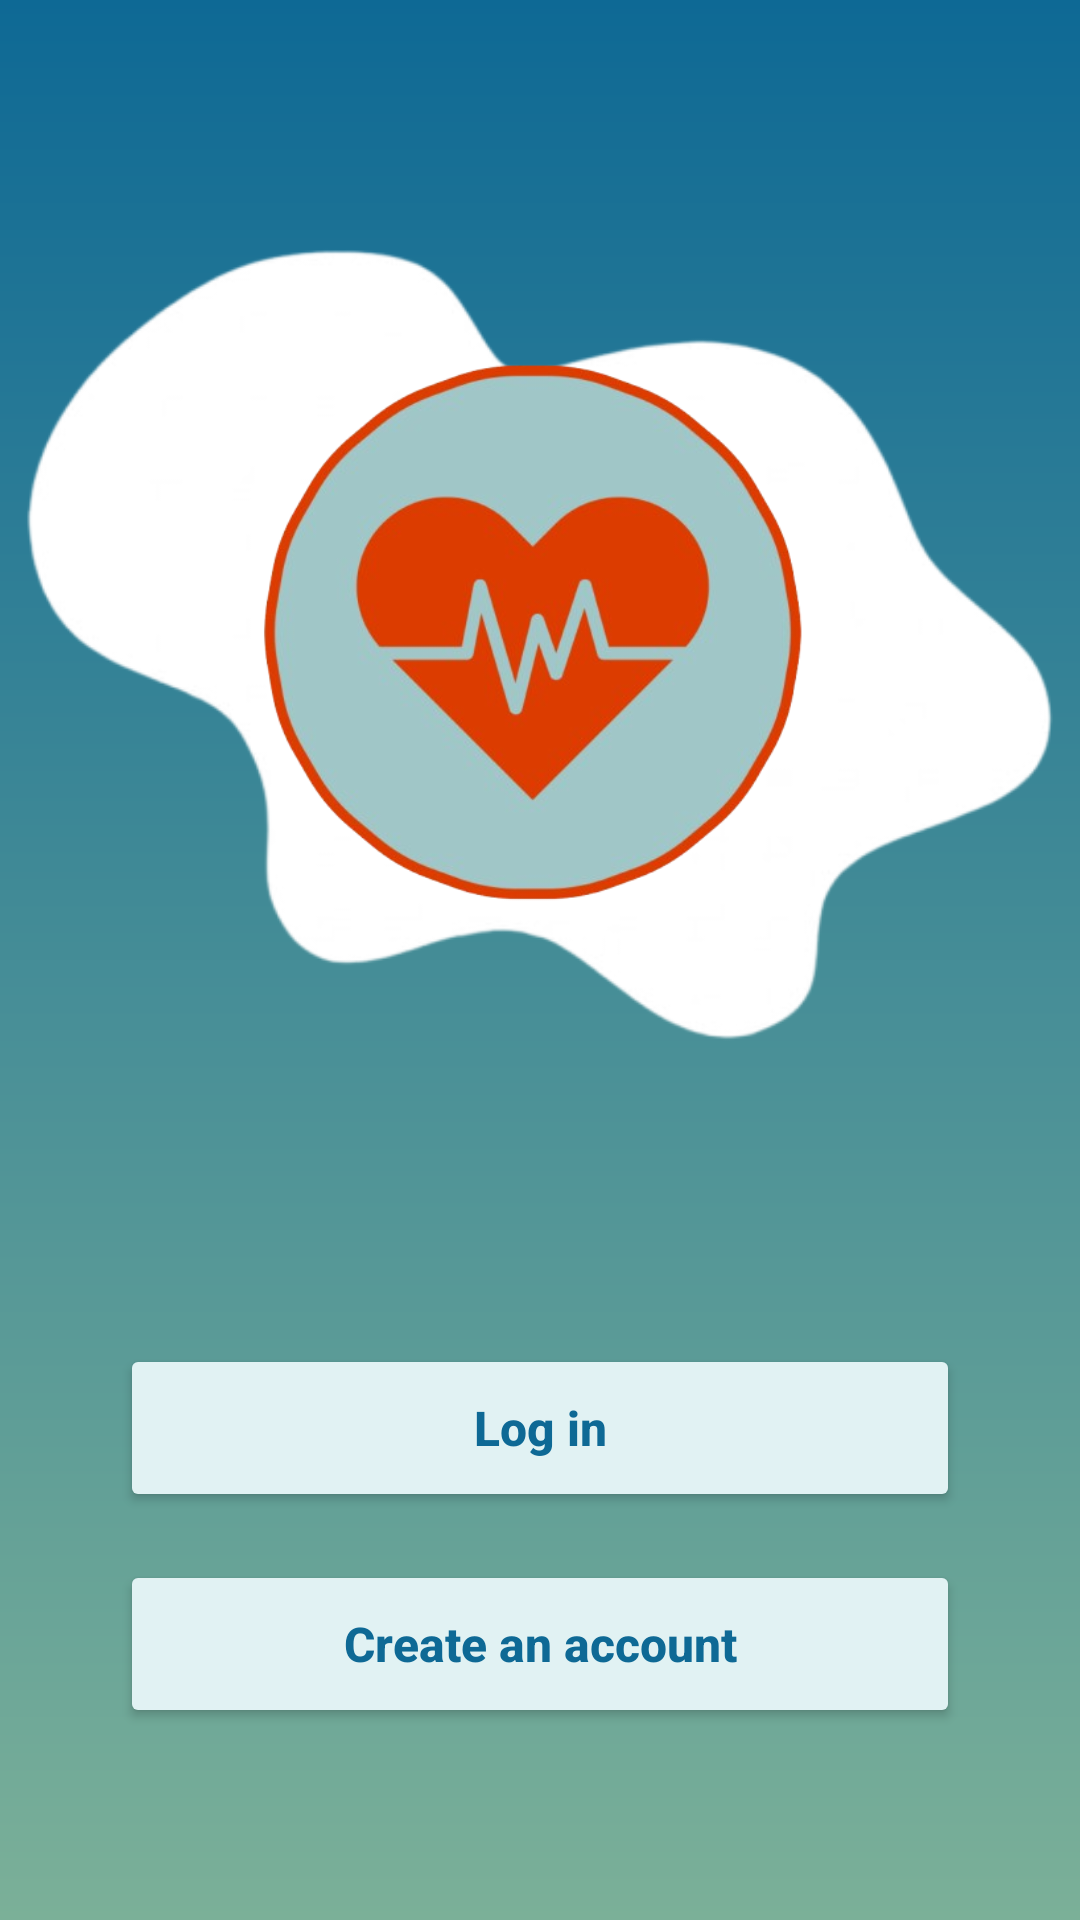

Here is an Android app screen rendered from its layout file. Give the layout XML and the strings, colors and styles it references.
<!-- AndroidManifest.xml: application theme Theme.PulseCheck -->
<!-- res/layout/activity_welcome.xml -->
<?xml version="1.0" encoding="utf-8"?>
<androidx.constraintlayout.widget.ConstraintLayout
    xmlns:android="http://schemas.android.com/apk/res/android"
    xmlns:app="http://schemas.android.com/apk/res-auto"
    xmlns:tools="http://schemas.android.com/tools"
    android:layout_width="match_parent"
    android:id="@+id/main"
    android:layout_height="match_parent"
    android:background="@drawable/bg_onboarding"
    tools:context=".Welcome">

    
    <ImageView
        android:id="@+id/ivCenterBlob"
        android:layout_width="350dp"
        android:layout_height="350dp"
        android:background="@drawable/bg_white_blob"
        app:layout_constraintBottom_toBottomOf="parent"
        app:layout_constraintEnd_toEndOf="parent"
        app:layout_constraintStart_toStartOf="parent"
        app:layout_constraintTop_toTopOf="parent"
        app:layout_constraintVertical_bias="0.15" />

    
    <ImageView
        android:id="@+id/img_main_logo"
        android:layout_width="220dp"
        android:layout_height="220dp"
        android:src="@drawable/pulselogo"
        app:layout_constraintBottom_toBottomOf="@+id/ivCenterBlob"
        app:layout_constraintEnd_toEndOf="@+id/ivCenterBlob"
        app:layout_constraintStart_toStartOf="@+id/ivCenterBlob"
        app:layout_constraintTop_toTopOf="@+id/ivCenterBlob" />

    
    <Button
        android:id="@+id/btnContinue"
        android:layout_width="match_parent"
        android:layout_height="56dp"
        android:layout_marginHorizontal="40dp"
        android:layout_marginBottom="16dp" android:backgroundTint="#e1f2f3"
        android:elevation="8dp"
        android:text="Log in"
        android:textAllCaps="false"
        android:textColor="#0e6995"
        android:textSize="16sp"
        android:textStyle="bold"
        app:cornerRadius="16dp"
        app:layout_constraintBottom_toTopOf="@+id/btn_create_account"
        app:layout_constraintEnd_toEndOf="parent"
        app:layout_constraintStart_toStartOf="parent" />

    <Button
        android:id="@+id/btn_create_account"
        android:layout_width="match_parent"
        android:layout_height="56dp"
        android:layout_marginHorizontal="40dp"
        android:layout_marginBottom="64dp" android:elevation="8dp"
        android:backgroundTint="#e1f2f3"
        android:text="Create an account"
        android:textAllCaps="false"
        android:textColor="#0e6995"
        android:textSize="16sp"
        android:textStyle="bold"
        app:cornerRadius="16dp"
        app:layout_constraintBottom_toBottomOf="parent"
        app:layout_constraintEnd_toEndOf="parent"
        app:layout_constraintStart_toStartOf="parent" />
</androidx.constraintlayout.widget.ConstraintLayout>
<!-- resources referenced by this layout -->
<resources>
  <!-- drawable bg_onboarding (drawable) -->
  <?xml version="1.0" encoding="utf-8"?>
  <shape xmlns:android="http://schemas.android.com/apk/res/android">
      <gradient
          android:angle="270"
          android:startColor="#0e6995"
          android:endColor="#7bb098"
          android:type="linear" />
  </shape>
  <style name="Theme.PulseCheck" parent="Base.Theme.PulseCheck" />
  <color name="pulse_primary">#EF5350</color>
  <color name="pulse_primary_dark">#E53935</color>
  <color name="white">#FFFFFFFF</color>
  <color name="pulse_button_secondary">#FFB3B3</color>
  <color name="pulse_primary_light">#FFCDD2</color>
  <color name="pulse_text_primary">#000000</color>
  <color name="pulse_background">#FFEEF0</color>
  <color name="pulse_surface">#FFFFFF</color>
  <color name="pulse_text_secondary">#5C5C5C</color>
  <color name="pulse_text_hint">#9E9E9E</color>
  <style name="Widget.PulseCheck.Button.Primary" parent="Widget.Material3.Button">
          <item name="android:background">@drawable/bg_button_primary</item>
          <item name="android:textColor">@color/pulse_button_text</item>
          <item name="android:textSize">@dimen/text_body</item>
          <item name="android:textAllCaps">false</item>
          <item name="android:fontFamily">sans-serif-medium</item>
          <item name="android:minHeight">@dimen/button_height</item>
          <item name="android:paddingStart">@dimen/button_padding_horizontal</item>
          <item name="android:paddingEnd">@dimen/button_padding_horizontal</item>
          <item name="cornerRadius">@dimen/button_corner_radius</item>
      </style>
  <style name="Widget.PulseCheck.TextInputLayout" parent="Widget.Material3.TextInputLayout.OutlinedBox">
          <item name="boxBackgroundColor">@color/pulse_input_bg</item>
          <item name="boxStrokeColor">@color/pulse_input_border</item>
          <item name="boxCornerRadiusTopStart">@dimen/input_corner_radius</item>
          <item name="boxCornerRadiusTopEnd">@dimen/input_corner_radius</item>
          <item name="boxCornerRadiusBottomStart">@dimen/input_corner_radius</item>
          <item name="boxCornerRadiusBottomEnd">@dimen/input_corner_radius</item>
          <item name="hintTextColor">@color/pulse_input_hint</item>
          <item name="android:textColorHint">@color/pulse_input_hint</item>
      </style>
  <style name="Widget.PulseCheck.Card" parent="Widget.Material3.CardView.Elevated">
          <item name="cardBackgroundColor">@color/pulse_card_bg</item>
          <item name="cardCornerRadius">@dimen/card_corner_radius</item>
          <item name="cardElevation">@dimen/card_elevation</item>
          <item name="contentPadding">@dimen/card_padding</item>
      </style>
  <!-- drawable bg_button_primary (drawable) -->
  <?xml version="1.0" encoding="utf-8"?>
  <shape xmlns:android="http://schemas.android.com/apk/res/android"
      android:shape="rectangle">
      <solid android:color="@color/pulse_button_primary" />
      <corners android:radius="@dimen/button_corner_radius" />
  </shape>
  <color name="pulse_button_text">#FFFFFF</color>
  <dimen name="text_body">16sp</dimen>
  <dimen name="button_height">56dp</dimen>
  <dimen name="button_padding_horizontal">32dp</dimen>
  <dimen name="button_corner_radius">28dp</dimen>
  <color name="pulse_input_bg">#FFFFFF</color>
  <color name="pulse_input_border">#E0E0E0</color>
  <dimen name="input_corner_radius">12dp</dimen>
  <color name="pulse_input_hint">#9E9E9E</color>
  <color name="pulse_card_bg">#FFFFFF</color>
  <dimen name="card_corner_radius">20dp</dimen>
  <dimen name="card_elevation">4dp</dimen>
  <dimen name="card_padding">16dp</dimen>
  <color name="pulse_button_primary">#EF5350</color>
</resources>
